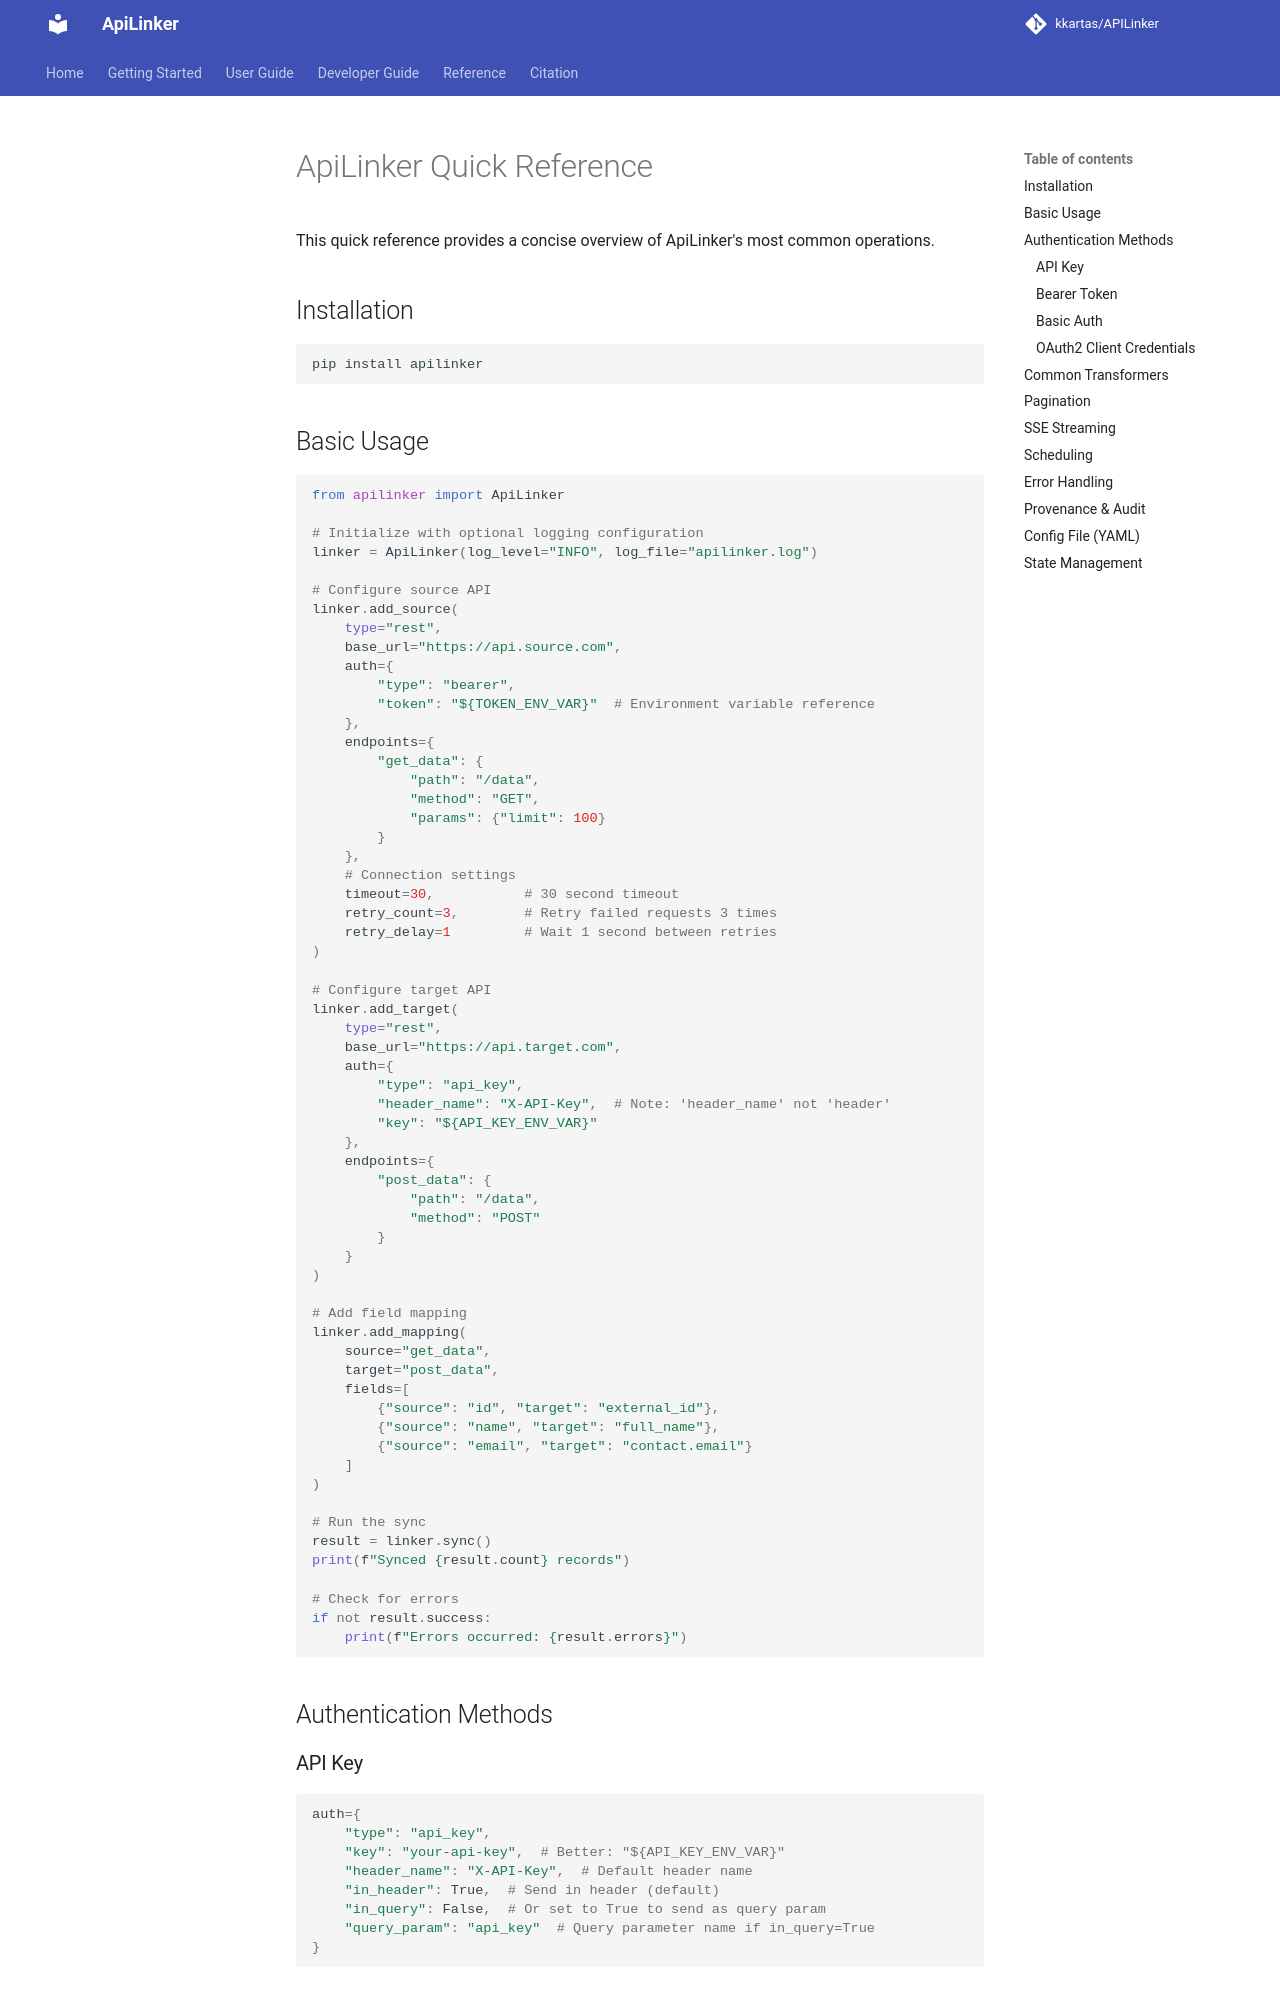

repository: kkartas/APILinker · page: quick_reference/index.html · generator: mkdocs

# ApiLinker Quick Reference

This quick reference provides a concise overview of ApiLinker's most common operations.

## Installation

```bash
pip install apilinker
```

## Basic Usage

```python
from apilinker import ApiLinker

# Initialize with optional logging configuration
linker = ApiLinker(log_level="INFO", log_file="apilinker.log")

# Configure source API
linker.add_source(
    type="rest",
    base_url="https://api.source.com",
    auth={
        "type": "bearer",
        "token": "${TOKEN_ENV_VAR}"  # Environment variable reference
    },
    endpoints={
        "get_data": {
            "path": "/data",
            "method": "GET",
            "params": {"limit": 100}
        }
    },
    # Connection settings
    timeout=30,           # 30 second timeout 
    retry_count=3,        # Retry failed requests 3 times
    retry_delay=1         # Wait 1 second between retries
)

# Configure target API
linker.add_target(
    type="rest",
    base_url="https://api.target.com",
    auth={
        "type": "api_key",
        "header_name": "X-API-Key",  # Note: 'header_name' not 'header'
        "key": "${API_KEY_ENV_VAR}"
    },
    endpoints={
        "post_data": {
            "path": "/data",
            "method": "POST"
        }
    }
)

# Add field mapping
linker.add_mapping(
    source="get_data",
    target="post_data",
    fields=[
        {"source": "id", "target": "external_id"},
        {"source": "name", "target": "full_name"},
        {"source": "email", "target": "contact.email"}
    ]
)

# Run the sync
result = linker.sync()
print(f"Synced {result.count} records")

# Check for errors
if not result.success:
    print(f"Errors occurred: {result.errors}")
```

## Authentication Methods

### API Key

```python
auth={
    "type": "api_key",
    "key": "your-api-key",  # Better: "${API_KEY_ENV_VAR}"
    "header_name": "X-API-Key",  # Default header name
    "in_header": True,  # Send in header (default)
    "in_query": False,  # Or set to True to send as query param
    "query_param": "api_key"  # Query parameter name if in_query=True
}
```

### Bearer Token

```python
auth={
    "type": "bearer",
    "token": "your-token"  # Better: "${TOKEN_ENV_VAR}"
}
```
